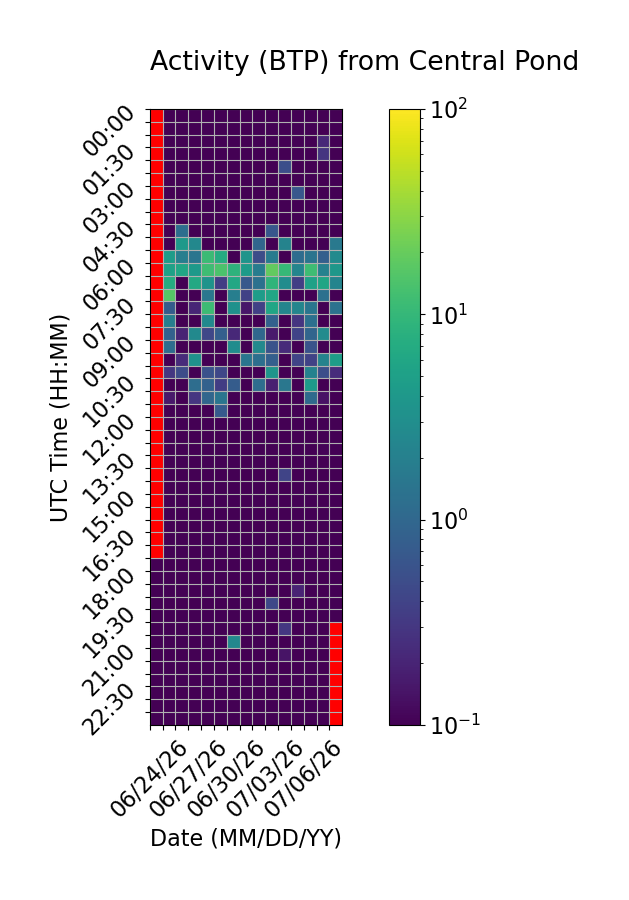

Values plotted in this chart, from the file beside it:
Time (UTC), 06/24/26, 06/25/26, 06/26/26, 06/27/26, 06/28/26, 06/29/26, 06/30/26, 07/01/26, 07/02/26, 07/03/26, 07/04/26, 07/05/26, 07/06/26, 07/07/26, 07/08/26
00:00, , 0.0, 0.0, 0.0, 0.0, 0.0, 0.0, 0.0, 0.0, 0.0, 0.0, 0.0192, 0.0, 0.0, 0.0
00:30, , 0.0, 0.0, 0.0, 0.0, 0.0, 0.0, 0.0, 0.0, 0.0, 0.0, 0.0, 0.0, 0.0, 0.0
01:00, , 0.0, 0.0, 0.0, 0.0, 0.0, 0.0, 0.0, 0.0, 0.0, 0.0, 0.0, 0.0, 0.2243, 0.0
01:30, , 0.0, 0.0, 0.0, 0.0, 0.0, 0.0, 0.0, 0.0, 0.0, 0.0, 0.0, 0.0, 0.2935, 0.0
02:00, , 0.0, 0.0, 0.0, 0.0, 0.0, 0.0, 0.0, 0.0, 0.0, 0.5238, 0.0, 0.0, 0.0, 0.0
02:30, , 0.0, 0.0, 0.0, 0.0, 0.0, 0.0, 0.0, 0.0, 0.0, 0.0, 0.0, 0.0, 0.0, 0.0
03:00, , 0.0, 0.0, 0.0, 0.01299, 0.0, 0.0, 0.0, 0.0, 0.0, 0.0, 0.6457, 0.0, 0.0, 0.0569
03:30, , 0.0, 0.0, 0.0, 0.0, 0.0, 0.0, 0.05834, 0.0, 0.0, 0.0, 0.0, 0.0, 0.0, 0.0
04:00, , 0.0, 0.0, 0.0, 0.0, 0.0, 0.0, 0.0, 0.0, 0.0, 0.0, 0.0, 0.0, 0.0, 0.0
04:30, , 0.0, 1.221, 0.0, 0.0, 0.0, 0.0, 0.0, 0.0, 0.6488, 0.0, 0.0, 0.0, 0.0, 0.0
05:00, , 0.0, 4.235, 2.494, 0.0, 0.0, 0.0, 0.0, 0.9597, 0.0, 2.204, 0.0, 0.0, 0.0, 1.628
05:30, , 4.584, 1.904, 1.46, 11.05, 6.998, 0.0, 3.615, 0.4984, 1.776, 0.0, 1.163, 1.412, 0.8114, 2.763
06:00, , 5.172, 6.014, 4.075, 11.79, 14.24, 8.656, 4.487, 1.818, 18.78, 10.11, 2.308, 11.82, 2.099, 3.847
06:30, , 7.252, 0.0, 6.402, 3.467, 0.3477, 6.343, 0.6688, 1.32, 9.301, 2.855, 0.3588, 5.182, 5.86, 2.271
07:00, , 16.02, 0.0, 0.0, 1.555, 0.0, 1.914, 0.3845, 4.602, 5.985, 0.0, 0.0, 0.0, 1.284, 0.0
07:30, , 0.7366, 0.0, 0.2104, 11.45, 0.0, 3.272, 0.1527, 0.3807, 5.954, 2.297, 2.337, 1.468, 0.0, 1.334
08:00, , 1.928, 0.0, 0.0, 2.682, 0.0, 0.0, 0.0, 0.0, 0.8578, 0.0, 0.2939, 1.281, 0.0, 0.0
08:30, , 0.8633, 0.2016, 2.687, 0.4334, 0.811, 0.2204, 0.0, 1.006, 0.1662, 0.0, 0.4033, 0.9417, 2.8, 0.0
09:00, , 1.167, 0.0, 0.0, 0.0, 0.0, 2.892, 0.1011, 2.615, 0.5869, 0.236, 0.0, 0.5817, 0.0, 0.0
09:30, , 0.0, 0.235, 3.328, 0.0, 0.0, 0.07343, 1.48, 1.258, 0.8193, 0.0, 0.4118, 0.3912, 2.199, 4.664
10:00, , 0.3039, 0.5032, 0.0, 0.5755, 0.4317, 0.0, 0.0, 0.0, 3.63, 0.0, 0.0, 2.136, 0.5217, 0.2402
10:30, , 0.0, 0.0, 1.175, 0.8456, 0.3527, 0.7441, 0.0, 1.17, 0.1847, 1.555, 0.0, 4.067, 0.0, 0.0
11:00, , 0.162, 0.0, 0.2986, 0.99, 1.472, 0.0, 0.0, 0.0, 0.0, 0.0, 0.0, 1.094, 0.142, 0.0
11:30, , 0.0, 0.0, 0.0, 0.0, 0.7041, 0.0, 0.0, 0.0, 0.0, 0.0, 0.0, 0.0, 0.0, 0.0
12:00, , 0.0, 0.0, 0.0, 0.0, 0.0, 0.0, 0.0, 0.0, 0.0, 0.0, 0.0, 0.0, 0.0, 0.0
12:30, , 0.0, 0.0, 0.0, 0.0, 0.0, 0.0, 0.0129, 0.0, 0.0, 0.0, 0.0, 0.0, 0.0, 0.02374
13:00, , 0.0, 0.0, 0.0, 0.0, 0.0, 0.0, 0.0, 0.0, 0.0, 0.0, 0.0, 0.0, 0.1074, 0.0
13:30, , 0.0, 0.0, 0.0, 0.0, 0.0, 0.0, 0.0, 0.0, 0.0, 0.0, 0.0, 0.0, 0.0, 0.0
14:00, , 0.0, 0.0, 0.0, 0.0, 0.0, 0.0, 0.0, 0.0, 0.0, 0.4121, 0.0, 0.0, 0.0, 0.0
14:30, , 0.0, 0.0, 0.0, 0.0, 0.0, 0.0, 0.0, 0.0, 0.0, 0.0, 0.0, 0.0, 0.0, 0.0
15:00, , 0.0, 0.0, 0.0, 0.0, 0.0, 0.0, 0.0, 0.0, 0.0, 0.0, 0.0, 0.0, 0.0, 0.0
15:30, , 0.0, 0.0, 0.0, 0.0, 0.0, 0.0, 0.0, 0.0, 0.0, 0.0, 0.0, 0.0, 0.0, 0.0
16:00, , 0.0, 0.0, 0.0, 0.0, 0.0, 0.0, 0.0, 0.0, 0.02834, 0.0, 0.0, 0.0, 0.0, 0.0
16:30, , 0.0, 0.0, 0.0, 0.0, 0.0, 0.0, 0.0, 0.0, 0.0, 0.0, 0.0, 0.0, 0.0, 0.0
17:00, , 0.0, 0.0, 0.0, 0.0, 0.0, 0.0, 0.0, 0.0, 0.0, 0.0, 0.0, 0.0, 0.0, 0.0
17:30, 0.0, 0.0, 0.0, 0.0, 0.0, 0.0, 0.0, 0.0, 0.0, 0.0, 0.0, 0.0, 0.0, 0.0, 0.0
18:00, 0.0, 0.0, 0.0, 0.0, 0.0, 0.0, 0.0, 0.0, 0.0, 0.0, 0.0, 0.0, 0.0, 0.0, 0.0
18:30, 0.0, 0.0, 0.0, 0.0, 0.0, 0.0, 0.0, 0.0, 0.0, 0.0, 0.0, 0.2004, 0.0, 0.0, 0.0
19:00, 0.0, 0.0, 0.0, 0.0, 0.0, 0.0, 0.0, 0.0, 0.0, 0.4457, 0.0, 0.0, 0.0, 0.0, 0.0
19:30, 0.0, 0.0, 0.0, 0.0, 0.0, 0.0, 0.0, 0.0, 0.0, 0.0, 0.0, 0.0, 0.0, 0.0, 0.0
20:00, 0.0, 0.0, 0.0, 0.0, 0.0, 0.0, 0.0, 0.0, 0.0, 0.0, 0.3061, 0.0, 0.0, 0.0, 
20:30, 0.0, 0.0, 0.0, 0.0, 0.0, 0.0, 2.487, 0.0, 0.0, 0.0, 0.0, 0.0, 0.0, 0.0, 
21:00, 0.0, 0.0, 0.0, 0.0, 0.0, 0.0, 0.0, 0.0, 0.0, 0.0, 0.1443, 0.0, 0.0, 0.0, 
21:30, 0.0, 0.0, 0.0, 0.0, 0.0, 0.0, 0.0, 0.0, 0.0, 0.0, 0.0, 0.0, 0.0, 0.0, 
22:00, 0.0, 0.0, 0.0, 0.0, 0.0, 0.0, 0.0, 0.0, 0.0, 0.0, 0.0, 0.0, 0.0, 0.0, 
22:30, 0.0, 0.0, 0.0, 0.0, 0.0, 0.0, 0.03912, 0.0, 0.0, 0.0, 0.0, 0.0, 0.0, 0.0, 
23:00, 0.0, 0.0, 0.0, 0.0, 0.0, 0.0, 0.0, 0.0, 0.0, 0.0, 0.0, 0.0, 0.0, 0.0, 
23:30, 0.0, 0.0, 0.0, 0.0, 0.0, 0.0, 0.0, 0.0, 0.0, 0.0, 0.0, 0.0, 0.0, 0.0, 
